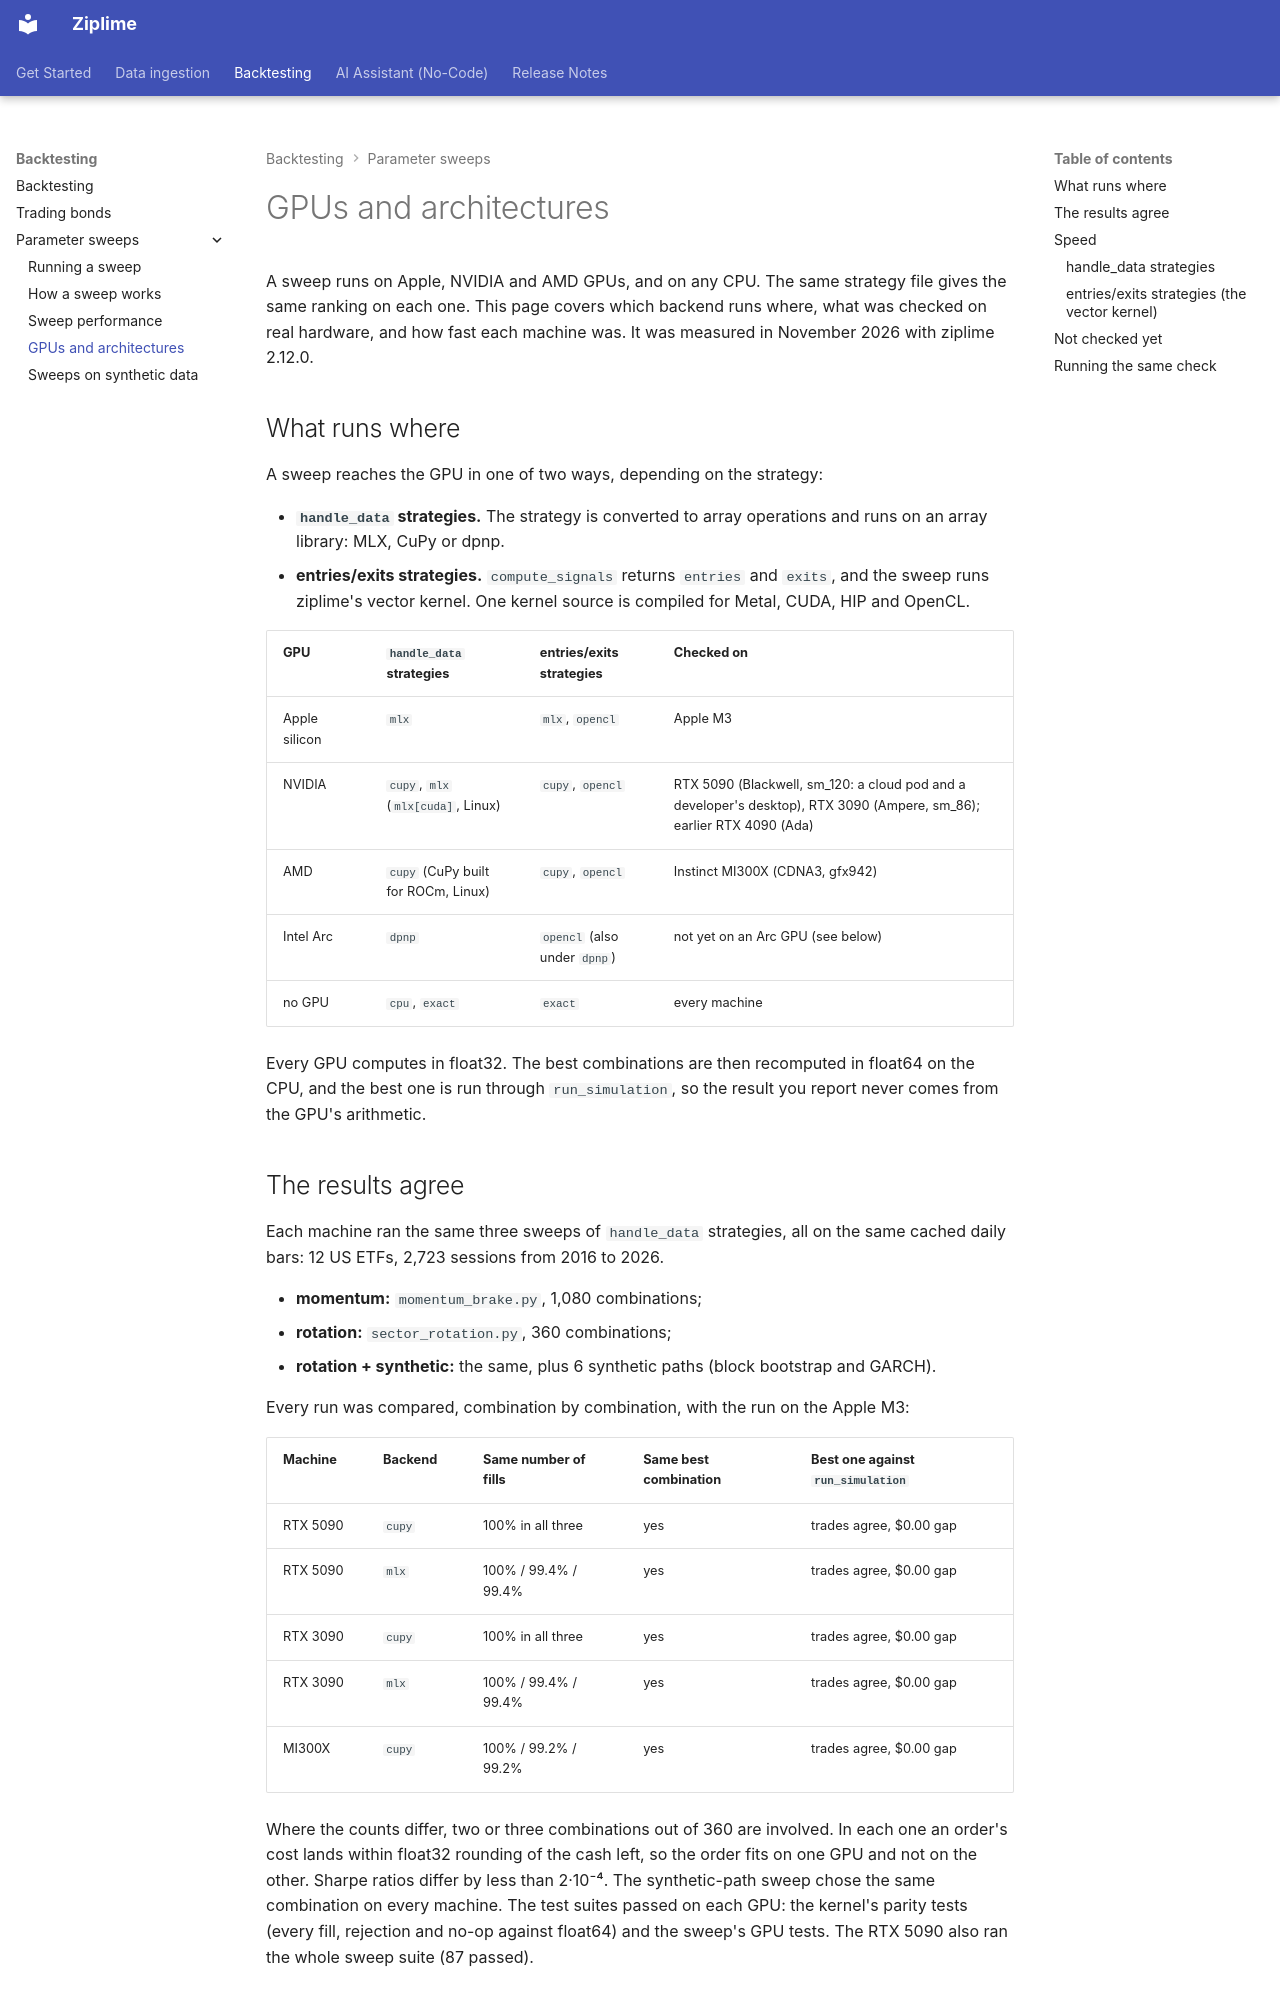

repository: Limex-com/ziplime · page: backtesting/gpu-architectures/index.html · generator: mkdocs

# GPUs and architectures

A sweep runs on Apple, NVIDIA and AMD GPUs, and on any CPU. The same strategy file gives the same
ranking on each one. This page covers which backend runs where, what was checked on real
hardware, and how fast each machine was. It was measured in November 2026 with ziplime 2.12.0.

## What runs where

A sweep reaches the GPU in one of two ways, depending on the strategy:

* **`handle_data` strategies.** The strategy is converted to array operations and runs on an
  array library: MLX, CuPy or dpnp.
* **entries/exits strategies.** `compute_signals` returns `entries` and `exits`, and the sweep
  runs ziplime's vector kernel. One kernel source is compiled for Metal, CUDA, HIP and OpenCL.

| GPU | `handle_data` strategies | entries/exits strategies | Checked on |
|---|---|---|---|
| Apple silicon | `mlx` | `mlx`, `opencl` | Apple M3 |
| NVIDIA | `cupy`, `mlx` (`mlx[cuda]`, Linux) | `cupy`, `opencl` | RTX 5090 (Blackwell, sm_120: a cloud pod and a developer's desktop), RTX 3090 (Ampere, sm_86); earlier RTX 4090 (Ada) |
| AMD | `cupy` (CuPy built for ROCm, Linux) | `cupy`, `opencl` | Instinct MI300X (CDNA3, gfx942) |
| Intel Arc | `dpnp` | `opencl` (also under `dpnp`) | not yet on an Arc GPU (see below) |
| no GPU | `cpu`, `exact` | `exact` | every machine |

Every GPU computes in float32. The best combinations are then recomputed in float64 on the CPU,
and the best one is run through `run_simulation`, so the result you report never comes from the
GPU's arithmetic.

## The results agree

Each machine ran the same three sweeps of `handle_data` strategies, all on the same cached daily
bars: 12 US ETFs, 2,723 sessions from 2016 to 2026.

* **momentum:** `momentum_brake.py`, 1,080 combinations;
* **rotation:** `sector_rotation.py`, 360 combinations;
* **rotation + synthetic:** the same, plus 6 synthetic paths (block bootstrap and GARCH).

Every run was compared, combination by combination, with the run on the Apple M3:

| Machine | Backend | Same number of fills | Same best combination | Best one against `run_simulation` |
|---|---|---|---|---|
| RTX 5090 | `cupy` | 100% in all three | yes | trades agree, $0.00 gap |
| RTX 5090 | `mlx` | 100% / 99.4% / 99.4% | yes | trades agree, $0.00 gap |
| RTX 3090 | `cupy` | 100% in all three | yes | trades agree, $0.00 gap |
| RTX 3090 | `mlx` | 100% / 99.4% / 99.4% | yes | trades agree, $0.00 gap |
| MI300X | `cupy` | 100% / 99.2% / 99.2% | yes | trades agree, $0.00 gap |

Where the counts differ, two or three combinations out of 360 are involved. In each one an order's
cost lands within float32 rounding of the cash left, so the order fits on one GPU and not on the
other. Sharpe ratios differ by less than 2·10⁻⁴. The synthetic-path sweep chose the same
combination on every machine. The test suites passed on each GPU: the kernel's parity tests (every
fill, rejection and no-op against float64) and the sweep's GPU tests. The RTX 5090 also ran the
whole sweep suite (87 passed).

## Speed
